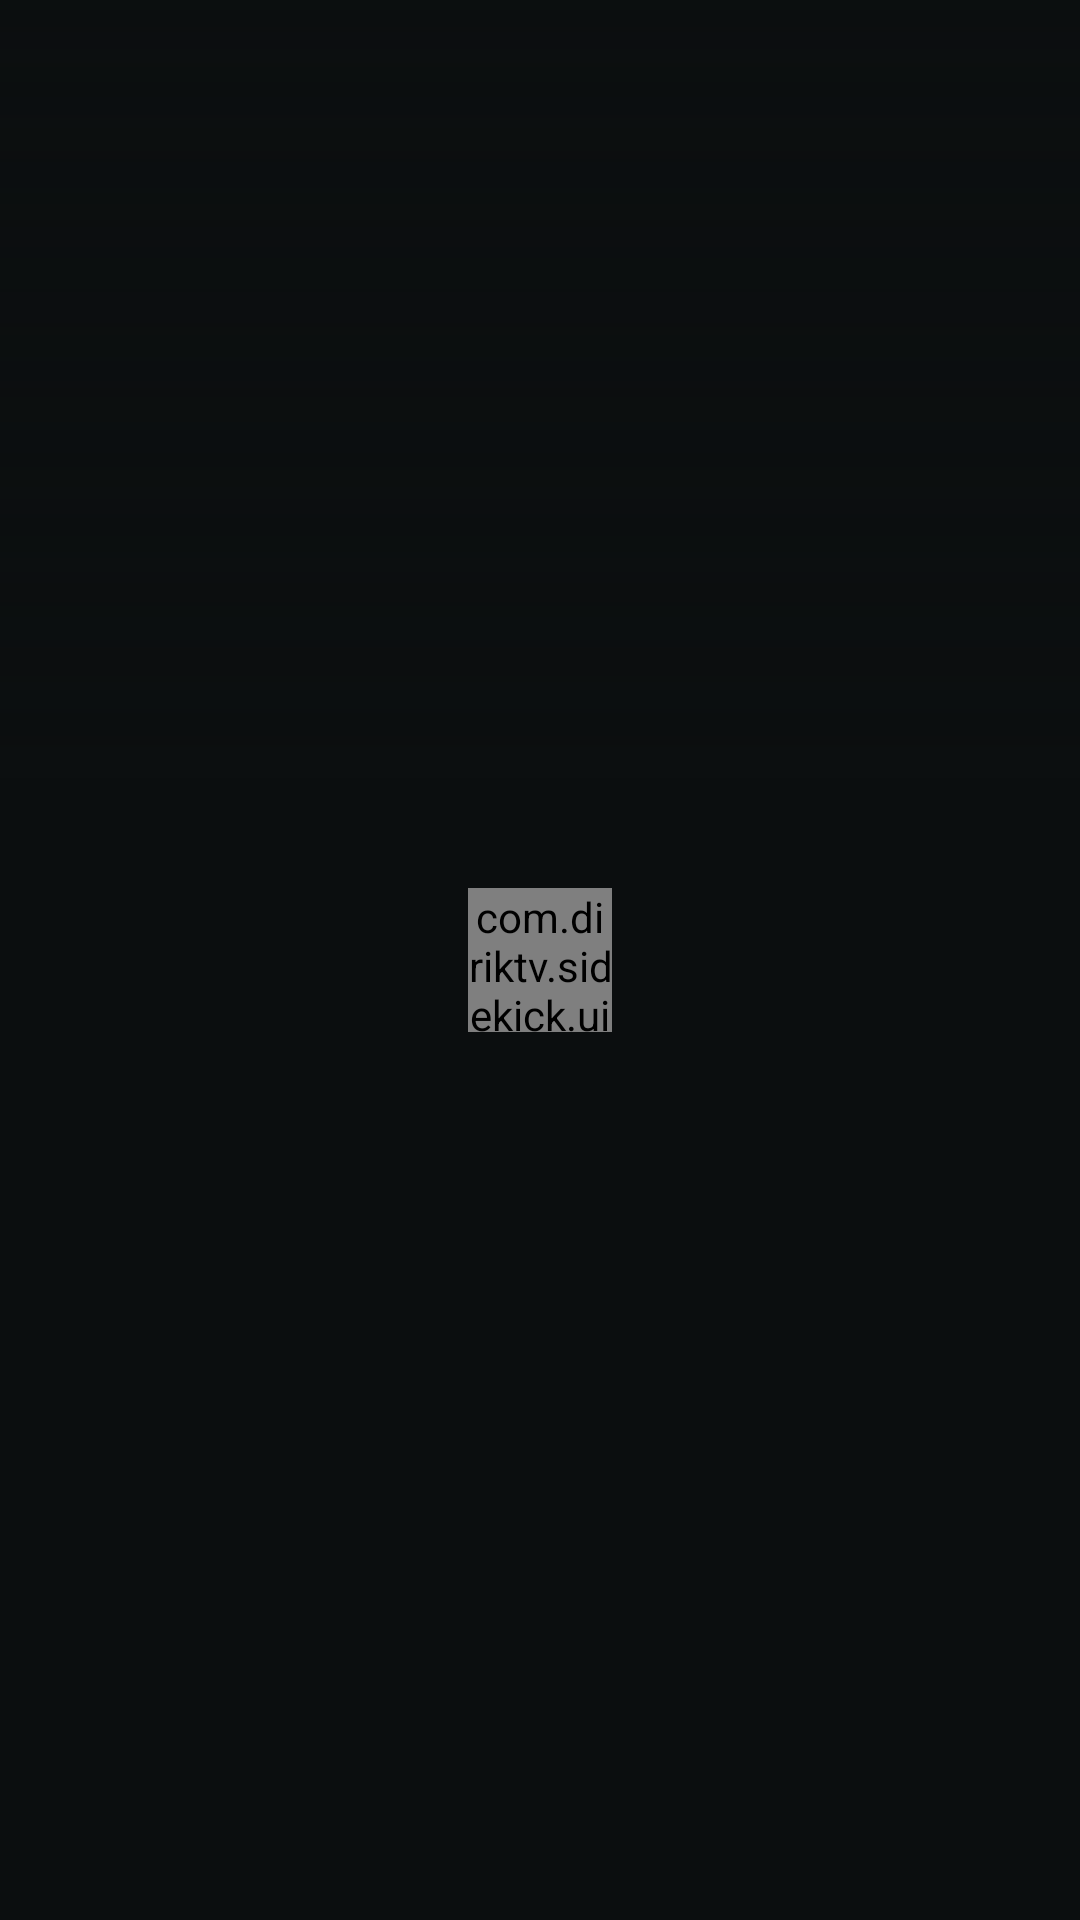

Reconstruct the res/layout file that produces this screen, plus the resources it refers to.
<!-- AndroidManifest.xml: application theme Theme.Sidekick -->
<!-- res/layout/activity_channel.xml -->
<?xml version="1.0" encoding="utf-8"?>
<FrameLayout xmlns:android="http://schemas.android.com/apk/res/android"
    android:layout_width="match_parent"
    android:layout_height="match_parent"
    android:background="@color/bg">

    <ImageView
        android:id="@+id/bannerBg"
        android:layout_width="match_parent"
        android:layout_height="260dp"
        android:alpha="0.55"
        android:scaleType="centerCrop" />

    <View
        android:layout_width="match_parent"
        android:layout_height="260dp"
        android:background="@drawable/scrim_banner" />

    <androidx.recyclerview.widget.RecyclerView
        android:id="@+id/list"
        android:layout_width="match_parent"
        android:layout_height="match_parent"
        android:clipToPadding="false"
        android:paddingStart="40dp"
        android:paddingEnd="40dp"
        android:paddingBottom="30dp" />

    <com.diriktv.sidekick.ui.TraceLoader
        android:id="@+id/progress"
        android:layout_width="48dp"
        android:layout_height="48dp"
        android:layout_gravity="center" />
</FrameLayout>
<!-- resources referenced by this layout -->
<resources>
  <color name="bg">#0B0E0F</color>
  <!-- drawable scrim_banner (drawable) -->
  <?xml version="1.0" encoding="utf-8"?>
  <shape xmlns:android="http://schemas.android.com/apk/res/android">
      <gradient android:angle="90" android:startColor="@color/bg" android:centerColor="#990B0E0F" android:endColor="#330B0E0F"/>
  </shape>
  <style name="Theme.Sidekick" parent="@android:style/Theme.Material.NoActionBar">
          <item name="android:windowBackground">@color/bg</item>
          <item name="android:colorPrimary">@color/kick_green</item>
          <item name="android:colorAccent">@color/kick_green</item>
          <item name="android:colorControlActivated">@color/kick_green</item>
          <item name="android:textColorPrimary">@color/text_primary</item>
          <item name="android:textColorSecondary">@color/text_secondary</item>
          <item name="android:windowFullscreen">true</item>
          <item name="android:windowContentOverlay">@null</item>
          <item name="android:alertDialogTheme">@style/KickDialog</item>
          <item name="android:windowAnimationStyle">@style/KickActivityAnim</item>
      </style>
  <color name="kick_green">#53FC18</color>
  <color name="text_primary">#EFEFF1</color>
  <color name="text_secondary">#A9ADB4</color>
  <style name="KickDialog" parent="@android:style/Theme.Material.Dialog.Alert">
          <item name="android:colorAccent">@color/kick_green</item>
          <item name="android:windowBackground">@drawable/bg_dialog</item>
          <item name="android:textColorPrimary">@color/text_primary</item>
          <item name="android:listChoiceBackgroundIndicator">@drawable/bg_list_item</item>
          <item name="android:selectableItemBackground">@drawable/bg_list_item</item>
      </style>
  <style name="KickActivityAnim" parent="@android:style/Animation.Activity">
          <item name="android:activityOpenEnterAnimation">@anim/activity_open_enter</item>
          <item name="android:activityOpenExitAnimation">@anim/activity_open_exit</item>
          <item name="android:activityCloseEnterAnimation">@anim/activity_close_enter</item>
          <item name="android:activityCloseExitAnimation">@anim/activity_close_exit</item>
      </style>
  <!-- drawable bg_dialog (drawable) -->
  <?xml version="1.0" encoding="utf-8"?>
  <inset xmlns:android="http://schemas.android.com/apk/res/android" android:inset="16dp">
      <shape android:shape="rectangle">
          <solid android:color="@color/surface"/>
          <corners android:radius="14dp"/>
      </shape>
  </inset>
  <!-- drawable bg_list_item (drawable) -->
  <?xml version="1.0" encoding="utf-8"?>
  <selector xmlns:android="http://schemas.android.com/apk/res/android"
      android:enterFadeDuration="130"
      android:exitFadeDuration="130">
      <item android:state_focused="true">
          <shape><solid android:color="#3353FC18"/><corners android:radius="8dp"/><stroke android:width="2dp" android:color="@color/kick_green"/></shape>
      </item>
      <item><color android:color="@android:color/transparent"/></item>
  </selector>
  <color name="surface">#16191C</color>
</resources>
